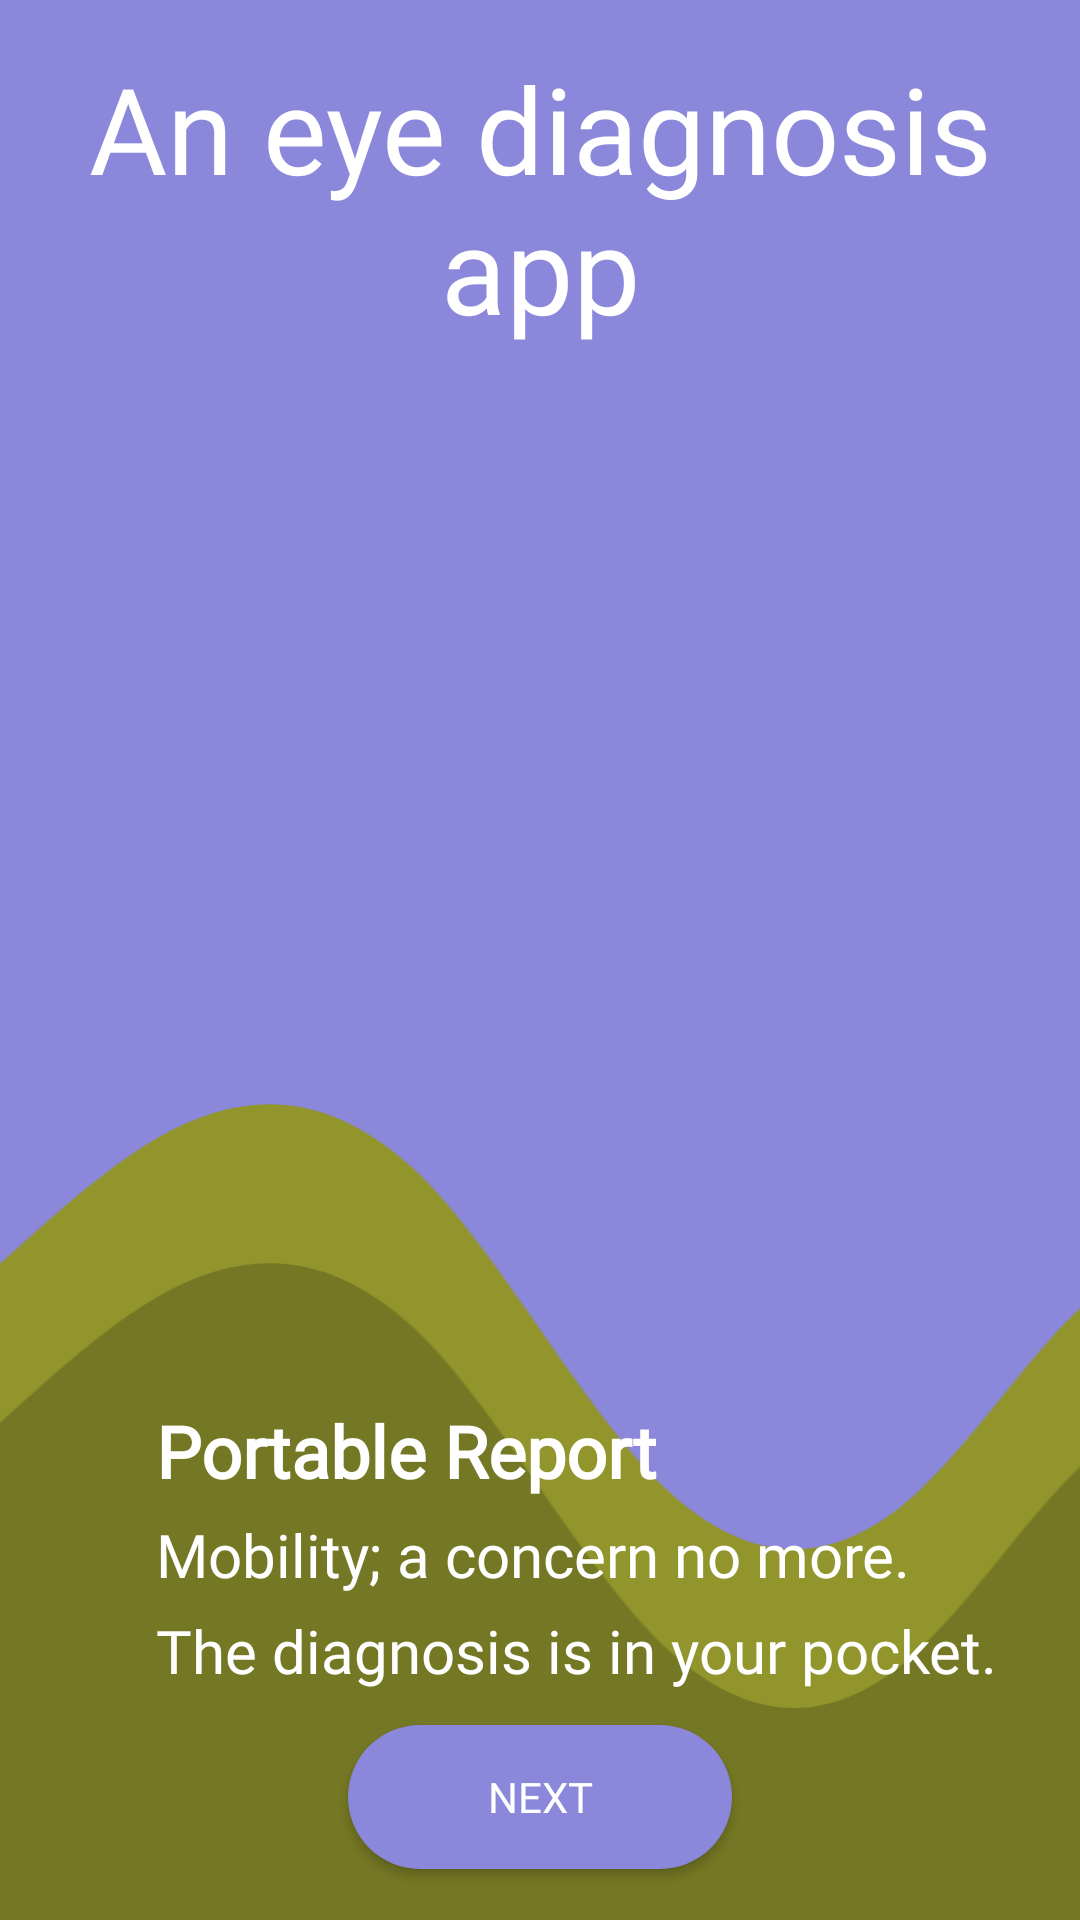

Write the Android layout XML for this screen, with the resource values it uses.
<!-- AndroidManifest.xml: application theme Theme.Ayenosis -->
<!-- res/layout/fragment_intro_2.xml -->
<?xml version="1.0" encoding="utf-8"?>
<androidx.constraintlayout.widget.ConstraintLayout xmlns:android="http://schemas.android.com/apk/res/android"
    xmlns:app="http://schemas.android.com/apk/res-auto"
    xmlns:tools="http://schemas.android.com/tools"
    android:layout_width="match_parent"
    android:layout_height="match_parent"
    android:background="@color/intro_2">

    <androidx.constraintlayout.widget.Guideline
        android:id="@id/guideline_ver1"
        android:layout_width="wrap_content"
        android:layout_height="wrap_content"
        android:orientation="vertical"
        app:layout_constraintGuide_percent="0.1" />

    <androidx.constraintlayout.widget.Guideline
        android:id="@id/guideline_ver2"
        android:layout_width="wrap_content"
        android:layout_height="wrap_content"
        android:orientation="vertical"
        app:layout_constraintGuide_percent="0.3" />

    <androidx.constraintlayout.widget.Guideline
        android:id="@id/guideline_ver3"
        android:layout_width="wrap_content"
        android:layout_height="wrap_content"
        android:orientation="vertical"
        app:layout_constraintGuide_percent="0.5" />

    <androidx.constraintlayout.widget.Guideline
        android:id="@id/guideline_ver4"
        android:layout_width="wrap_content"
        android:layout_height="wrap_content"
        android:orientation="vertical"
        app:layout_constraintGuide_percent="0.7" />

    <androidx.constraintlayout.widget.Guideline
        android:id="@id/guideline_ver5"
        android:layout_width="wrap_content"
        android:layout_height="wrap_content"
        android:orientation="vertical"
        app:layout_constraintGuide_percent="0.9" />

    <androidx.constraintlayout.widget.Guideline
        android:id="@id/guideline_hor1"
        android:layout_width="wrap_content"
        android:layout_height="wrap_content"
        android:orientation="horizontal"
        app:layout_constraintGuide_begin="110dp" />

    <androidx.constraintlayout.widget.Guideline
        android:id="@id/guideline_hor2"
        android:layout_width="wrap_content"
        android:layout_height="wrap_content"
        android:orientation="horizontal"
        app:layout_constraintGuide_percent="0.6" />

    <androidx.constraintlayout.widget.Guideline
        android:id="@id/guideline_hor21"
        android:layout_width="wrap_content"
        android:layout_height="wrap_content"
        android:orientation="horizontal"
        app:layout_constraintGuide_percent="0.73" />

    <androidx.constraintlayout.widget.Guideline
        android:id="@id/guideline_hor3"
        android:layout_width="wrap_content"
        android:layout_height="wrap_content"
        android:orientation="horizontal"
        app:layout_constraintGuide_begin="622dp" />

    <TextView
        android:id="@+id/intro_2"
        android:layout_width="match_parent"
        android:layout_height="wrap_content"
        android:layout_marginTop="16dp"
        android:fontFamily="@font/reemkufi_regular"
        android:gravity="center"
        android:text="@string/intro_title2"
        android:textColor="@color/white"
        android:textSize="40sp"
        app:layout_constraintTop_toTopOf="parent" />


    <ImageView
        android:layout_width="0dp"
        android:layout_height="wrap_content"
        android:layout_marginBottom="170dp"
        android:scaleType="centerCrop"
        app:layout_constraintBottom_toBottomOf="parent"
        app:layout_constraintEnd_toEndOf="parent"
        app:layout_constraintStart_toStartOf="parent"
        app:layout_constraintTop_toBottomOf="@id/guideline_hor2"
        app:srcCompat="@drawable/ic_wave5" />

    <ImageView
        android:layout_width="0dp"
        android:layout_height="wrap_content"
        android:scaleType="centerCrop"
        app:layout_constraintBottom_toBottomOf="parent"
        app:layout_constraintEnd_toEndOf="parent"
        app:layout_constraintStart_toStartOf="parent"
        app:layout_constraintTop_toBottomOf="@id/guideline_hor2"
        app:layout_constraintVertical_bias="1"
        app:srcCompat="@drawable/ic_wave6" />

    <ImageView
        android:id="@+id/image_intro2"
        android:layout_width="0dp"
        android:layout_height="350dp"
        android:scaleType="fitCenter"
        app:layout_constraintEnd_toEndOf="parent"
        app:layout_constraintHorizontal_bias="0.5"
        app:layout_constraintStart_toStartOf="parent"
        app:layout_constraintTop_toBottomOf="@+id/guideline_hor1"
        app:srcCompat="@drawable/report" />

    <TextView
        android:id="@+id/intro_descTitle1"
        android:layout_width="0dp"
        android:layout_height="wrap_content"
        android:layout_marginStart="16dp"
        android:fontFamily="@font/reemkufi_regular"
        android:text="@string/intro_descTitle2"
        android:textColor="@color/white"
        android:textSize="24sp"
        android:textStyle="bold"
        app:layout_constraintStart_toEndOf="@id/guideline_ver1"
        app:layout_constraintTop_toTopOf="@id/guideline_hor21" />

    <TextView
        android:id="@+id/intro_desc1"
        android:layout_width="0dp"
        android:layout_height="wrap_content"
        android:layout_marginStart="16dp"
        android:layout_marginTop="5dp"
        android:fontFamily="@font/reemkufi_regular"
        android:text="@string/intro2_descLine1"
        android:textColor="@color/white"
        android:textSize="20sp"
        app:layout_constraintStart_toEndOf="@id/guideline_ver1"
        app:layout_constraintTop_toBottomOf="@id/intro_descTitle1" />

    <TextView
        android:id="@+id/intro_desc2"
        android:layout_width="0dp"
        android:layout_height="wrap_content"
        android:layout_marginStart="16dp"
        android:layout_marginTop="5dp"
        android:fontFamily="@font/reemkufi_regular"
        android:text="@string/intro2_descLine2"
        android:textColor="@color/white"
        android:textSize="20sp"
        app:layout_constraintStart_toEndOf="@id/guideline_ver1"
        app:layout_constraintTop_toBottomOf="@id/intro_desc1" />

    <androidx.appcompat.widget.AppCompatButton
        android:id="@+id/button2"
        android:layout_width="0dp"
        android:layout_height="wrap_content"
        android:layout_marginStart="8dp"
        android:layout_marginTop="2dp"
        android:layout_marginEnd="8dp"
        android:layout_marginBottom="8dp"
        android:background="@drawable/custom_button2"
        android:fontFamily="@font/reemkufi_regular"
        android:onClick="nextPage"
        android:text="@string/next_screen"
        android:textColor="@android:color/white"
        app:layout_constraintBottom_toBottomOf="parent"
        app:layout_constraintEnd_toStartOf="@id/guideline_ver4"
        app:layout_constraintStart_toStartOf="@id/guideline_ver2"
        app:layout_constraintTop_toBottomOf="@id/intro_desc2" />

</androidx.constraintlayout.widget.ConstraintLayout>
<!-- resources referenced by this layout -->
<resources>
  <color name="intro_2">#8B88DC</color>
  <color name="white">#FFFFFFFF</color>
  <!-- drawable custom_button2 (drawable) -->
  <?xml version="1.0" encoding="utf-8"?>
  <shape xmlns:android="http://schemas.android.com/apk/res/android">
  
      <solid android:color="@color/intro_2">
  
      </solid>
  
      <corners android:radius="200dp">
  
      </corners>
  </shape>
  <!-- drawable ic_wave5 (drawable) -->
  <vector xmlns:android="http://schemas.android.com/apk/res/android"
      android:width="1440dp"
      android:height="320dp"
      android:viewportWidth="1440"
      android:viewportHeight="320">
      <path
          android:pathData="M0,224L14.1,192C28.2,160 56,96 85,64C112.9,32 141,32 169,26.7C197.6,21 226,11 254,10.7C282.4,11 311,21 339,58.7C367.1,96 395,160 424,186.7C451.8,213 480,203 508,181.3C536.5,160 565,128 593,112C621.2,96 649,96 678,122.7C705.9,149 734,203 762,229.3C790.6,256 819,256 847,229.3C875.3,203 904,149 932,154.7C960,160 988,224 1016,224C1044.7,224 1073,160 1101,149.3C1129.4,139 1158,181 1186,181.3C1214.1,181 1242,139 1271,128C1298.8,117 1327,139 1355,170.7C1383.5,203 1412,245 1426,266.7L1440,288L1440,320L1425.9,320C1411.8,320 1384,320 1355,320C1327.1,320 1299,320 1271,320C1242.4,320 1214,320 1186,320C1157.6,320 1129,320 1101,320C1072.9,320 1045,320 1016,320C988.2,320 960,320 932,320C903.5,320 875,320 847,320C818.8,320 791,320 762,320C734.1,320 706,320 678,320C649.4,320 621,320 593,320C564.7,320 536,320 508,320C480,320 452,320 424,320C395.3,320 367,320 339,320C310.6,320 282,320 254,320C225.9,320 198,320 169,320C141.2,320 113,320 85,320C56.5,320 28,320 14,320L0,320Z"
          android:fillColor="#91952c"/>
  </vector>
  <!-- drawable ic_wave6 (drawable) -->
  <vector xmlns:android="http://schemas.android.com/apk/res/android"
      android:width="1440dp"
      android:height="320dp"
      android:viewportWidth="1440"
      android:viewportHeight="320">
      <path
          android:pathData="M0,224L14.1,192C28.2,160 56,96 85,64C112.9,32 141,32 169,26.7C197.6,21 226,11 254,10.7C282.4,11 311,21 339,58.7C367.1,96 395,160 424,186.7C451.8,213 480,203 508,181.3C536.5,160 565,128 593,112C621.2,96 649,96 678,122.7C705.9,149 734,203 762,229.3C790.6,256 819,256 847,229.3C875.3,203 904,149 932,154.7C960,160 988,224 1016,224C1044.7,224 1073,160 1101,149.3C1129.4,139 1158,181 1186,181.3C1214.1,181 1242,139 1271,128C1298.8,117 1327,139 1355,170.7C1383.5,203 1412,245 1426,266.7L1440,288L1440,320L1425.9,320C1411.8,320 1384,320 1355,320C1327.1,320 1299,320 1271,320C1242.4,320 1214,320 1186,320C1157.6,320 1129,320 1101,320C1072.9,320 1045,320 1016,320C988.2,320 960,320 932,320C903.5,320 875,320 847,320C818.8,320 791,320 762,320C734.1,320 706,320 678,320C649.4,320 621,320 593,320C564.7,320 536,320 508,320C480,320 452,320 424,320C395.3,320 367,320 339,320C310.6,320 282,320 254,320C225.9,320 198,320 169,320C141.2,320 113,320 85,320C56.5,320 28,320 14,320L0,320Z"
          android:fillColor="#747723"/>
  </vector>
  <string name="intro2_descLine1">Mobility; a concern no more.</string>
  <string name="intro2_descLine2">The diagnosis is in your pocket.</string>
  <string name="intro_descTitle2">Portable Report</string>
  <string name="intro_title2">An eye diagnosis app</string>
  <string name="next_screen">Next</string>
  <style name="Theme.Ayenosis" parent="Theme.MaterialComponents.DayNight.DarkActionBar">
          
          <item name="colorPrimary">@color/blue_chosen</item>
          <item name="colorPrimaryVariant">@color/white</item>
          <item name="colorOnPrimary">@color/white</item>
          
          <item name="colorSecondary">@color/teal_200</item>
          <item name="colorSecondaryVariant">@color/teal_700</item>
          <item name="colorOnSecondary">@color/black</item>
          
          <item name="android:statusBarColor" tools:targetApi="l">?attr/colorPrimaryVariant</item>
          
      </style>
  <color name="blue_chosen">#07284F</color>
  <color name="teal_200">#FF03DAC5</color>
  <color name="teal_700">#FF018786</color>
  <color name="black">#FF000000</color>
</resources>
